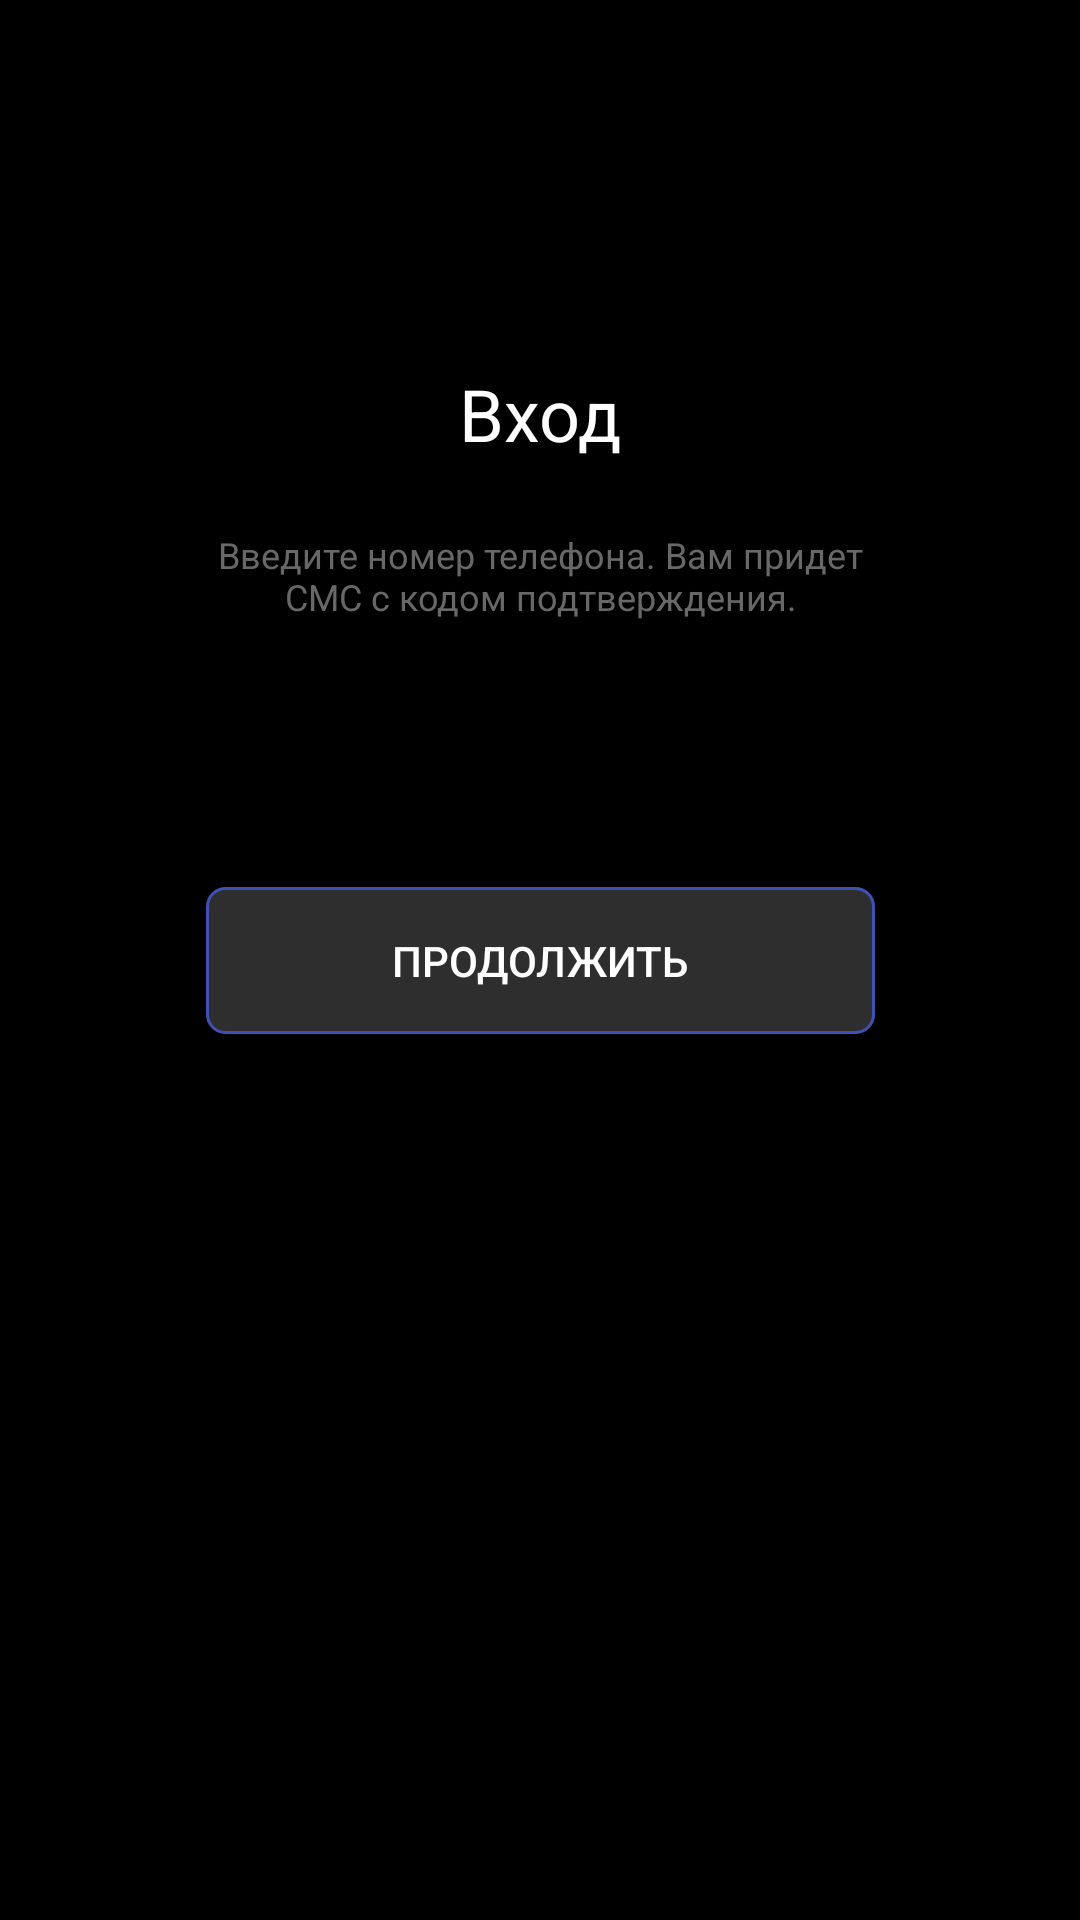

Write the Android layout XML for this screen, with the resource values it uses.
<!-- AndroidManifest.xml: application theme Theme.Peretz -->
<!-- res/layout/fragment_auth.xml -->
<?xml version="1.0" encoding="utf-8"?>
<androidx.constraintlayout.widget.ConstraintLayout xmlns:android="http://schemas.android.com/apk/res/android"
    android:layout_width="match_parent"
    android:layout_height="match_parent"
    xmlns:app="http://schemas.android.com/apk/res-auto"
    android:background="@color/black">

    <TextView
        android:layout_width="wrap_content"
        android:layout_height="wrap_content"
        android:text="@string/auth_enter_text"
        android:textColor="@color/white"
        android:textSize="24sp"
        app:layout_constraintBottom_toBottomOf="parent"
        app:layout_constraintTop_toTopOf="parent"
        app:layout_constraintStart_toStartOf="parent"
        app:layout_constraintEnd_toEndOf="parent"
        app:layout_constraintVertical_bias="0.2" />

    <TextView
        android:layout_width="231dp"
        android:layout_height="wrap_content"
        android:gravity="center"
        android:text="@string/auth_introduction_text"
        android:textColor="#686868"
        android:textSize="12sp"
        app:layout_constraintBottom_toBottomOf="parent"
        app:layout_constraintTop_toTopOf="parent"
        app:layout_constraintStart_toStartOf="parent"
        app:layout_constraintEnd_toEndOf="parent"
        app:layout_constraintVertical_bias="0.29" />

    <EditText
        android:id="@+id/auth_edit_text_number"
        android:layout_width="307dp"
        android:layout_height="wrap_content"
        app:layout_constraintBottom_toBottomOf="parent"
        app:layout_constraintTop_toTopOf="parent"
        app:layout_constraintStart_toStartOf="parent"
        app:layout_constraintEnd_toEndOf="parent"
        app:layout_constraintVertical_bias="0.37" />

    <Button
        android:id="@+id/auth_button_proceed"
        android:layout_width="wrap_content"
        android:layout_height="wrap_content"
        app:layout_constraintBottom_toBottomOf="parent"
        app:layout_constraintTop_toTopOf="parent"
        app:layout_constraintStart_toStartOf="parent"
        app:layout_constraintEnd_toEndOf="parent"
        app:layout_constraintVertical_bias="0.50"
        android:text="@string/auth_text_proceed"
        android:textColor="@color/white"
        android:paddingVertical="15dp"
        android:paddingHorizontal="62dp"
        android:background="@drawable/button_background"
        android:backgroundTint="@null" />

</androidx.constraintlayout.widget.ConstraintLayout>
<!-- resources referenced by this layout -->
<resources>
  <!-- drawable button_background (drawable) -->
  <?xml version="1.0" encoding="utf-8"?>
  <shape xmlns:android="http://schemas.android.com/apk/res/android"
      android:shape="rectangle">
      <solid android:color="#2E2E2E" /> 
      <corners android:radius="6dp" />  
      <stroke
          android:width="1dp"
          android:color="#3F51B5" /> 
  </shape>
  <string name="auth_enter_text">Вход</string>
  <string name="auth_introduction_text">Введите номер телефона. Вам придет СМС с кодом подтверждения.</string>
  <string name="auth_text_proceed">Продолжить</string>
  <style name="Theme.Peretz" parent="Base.Theme.Peretz" />
  <style name="Base.Theme.Peretz" parent="Theme.AppCompat.Light.NoActionBar">
          
          
      </style>
  <!-- not gathered from this repository: default colours our renderer supplied (Android Studio template values) -->
  <color name="black">#FF000000</color>
  <color name="white">#FFFFFFFF</color>
</resources>
